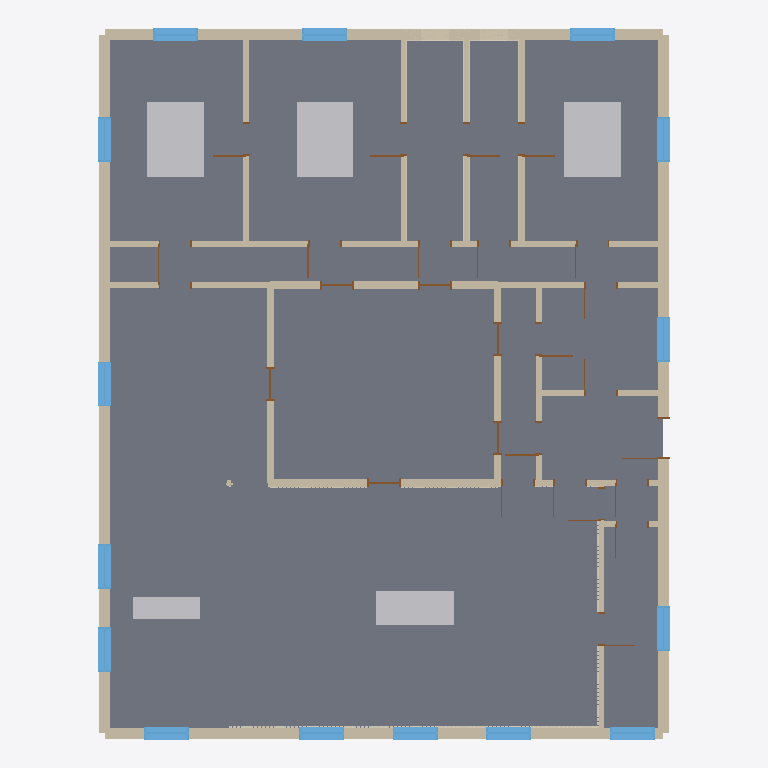
Plan cut of the same IFC building model at storey 'ground' (level 0.00 m, cut at 1.40 m), seen from above with north up, elements coloured by IFC class: 47 walls (beige), 26 doors (brown), 20 slabs (grey), 15 windows (light blue), 8 coverings (cream), 5 other elements (light grey). Cut surfaces are drawn darker.
Extent 15.2 m × 19.0 m × 4.4 m (x, y, z). Storeys (1): ground at 0.00 m. Elements (159): 56 IfcWall, 27 IfcDoor, 20 IfcSlab, 19 IfcRoof, 17 IfcWindow, 15 IfcCovering, 5 IfcFurnishingElement.

HEADER;
FILE_DESCRIPTION(('ViewDefinition [ReferenceView]','Concept design only — requires licensed professional review. Not for construction.'),'2;1');
FILE_NAME('/dev/null','2026-10-16T11:50:49-05:00',(''),(''),'IfcOpenShell 0.9.0.post1','IfcOpenShell 0.9.0.post1','Nobody');
FILE_SCHEMA(('IFC4'));
ENDSEC;
DATA;
#1=IFCPROJECT('0t604TbB1U4PAUCG3zrWTI',$,'Courtyard Residence',$,$,$,$,(#10),#5);
#12=IFCSITE('0Wc_T2D0rKd8RSueNSgMhc',$,'Site',$,$,#20,$,$,$,$,$,$,$,$);
#13=IFCBUILDING('17bPWwtvHQrBl5soCv9Lw1',$,'Courtyard Residence',$,$,#25,$,$,$,$,$,$);
#26=IFCBUILDINGSTOREY('0f43LoyRjV78cuiWaHY09x',$,'ground',$,$,#32,$,$,$,0.0);
#11354=IFCSLAB('35VbLXGRbO_RdnZl8b3KvY',$,'floor:living',$,$,#11381,#11370,$,$);
#12612=IFCSLAB('0hxzVv$JTRmOnWl1SVmXZv',$,'courtyard:courtyard',$,$,#12639,#12628,$,$);
#12287=IFCSLAB('2mg4Y0gg5IqfmPddgry9NV',$,'floor:dining',$,$,#12309,#12303,$,$);
#11263=IFCSLAB('3AKLvwnF5LcBu7La20UI83',$,'floor:kitchen',$,$,#11285,#11279,$,$);
#11744=IFCSLAB('2BIL0JVVTUIvBJMtQzoSUr',$,'floor:bedroom-1',$,$,#11766,#11760,$,$);
#11587=IFCSLAB('2Knm4iVinMbe5QPJBwsr8u',$,'floor:bedroom-2',$,$,#11609,#11603,$,$);
#12130=IFCSLAB('3_OO1HVD1Lo9G2azuKqWZj',$,'floor:bedroom-3',$,$,#12152,#12146,$,$);
#12485=IFCSLAB('1TbFHugQTUDhj9o$nPIeWG',$,'floor:study',$,$,#12507,#12501,$,$);
#11871=IFCSLAB('12ayafAm9G0PPzOah2JdY0',$,'floor:bath-1',$,$,#11898,#11887,$,$);
#11430=IFCSLAB('3HX5pYM45QIw3_V89b71vy',$,'floor:utility',$,$,#11452,#11446,$,$);
#12358=IFCSLAB('2XKtHdDbLTaBsekKiMGb_w',$,'floor:foyer',$,$,#12380,#12374,$,$);
#12003=IFCSLAB('27dTJ8TLHSmuefujUAqBiB',$,'floor:bath-2',$,$,#12025,#12019,$,$);
#11815=IFCSLAB('1fNTfsDLfU5PknxrGecXcm',$,'floor:gallery-bedroom-1',$,$,#11837,#11831,$,$);
#12216=IFCSLAB('1DraxPCb9M0fSqmyx2xV4P',$,'floor:gallery-bedroom-3',$,$,#12238,#12232,$,$);
#11673=IFCSLAB('22f21O56DM1fO4Oz$ozIYB',$,'floor:gallery-bedroom-2',$,$,#11695,#11689,$,$);
#12706=IFCFURNISHINGELEMENT('2A2UWIg2nPNAU7XsIhr49F',$,'furniture:furniture-bedroom-2-bed',$,$,#12728,#12722,$);
#12762=IFCFURNISHINGELEMENT('06Rk2zAo9Te80JIhLD2PAV',$,'furniture:furniture-bedroom-3-bed',$,$,#12784,#12778,$);
#12734=IFCFURNISHINGELEMENT('2mVEXwT5TNPAT_NR8jcU9r',$,'furniture:furniture-bedroom-1-bed',$,$,#12756,#12750,$);
#12556=IFCSLAB('0ynZPkQsHP5w9cW09i2AU0',$,'floor:gallery-study',$,$,#12578,#12572,$,$);
#12429=IFCSLAB('3lPzh0J3HGMwEI4Gig$PB8',$,'floor:gallery-foyer',$,$,#12451,#12445,$,$);
#12678=IFCFURNISHINGELEMENT('3BpDZ8XFHKg9nme5qnJa0r',$,'furniture:furniture-living-sofa',$,$,#12700,#12694,$);
#113=IFCWALL('1Hc4dM6zHVZ8yxiv0RENga',$,'W-9cc025dc41bd',$,$,#210,#199,$,$);
#11947=IFCSLAB('1p2atisMzVkBDlpkyOmHNr',$,'floor:gallery-bath-1',$,$,#11969,#11963,$,$);
#11516=IFCSLAB('1z5Ic_VBnHPBQnabkOF0Jj',$,'floor:gallery-utility',$,$,#11538,#11532,$,$);
#12074=IFCSLAB('3rB39YVe5N1wB$BxKyfdjl',$,'floor:gallery-bath-2',$,$,#12096,#12090,$,$);
#1991=IFCWALL('03xlbNZdvO5x54VNK$mThs',$,'W-c5ebe82f5b4f',$,$,#2058,#2049,$,$);
#2934=IFCWALL('0dIUyIpp1JYvJo$HBaUVxJ',$,'W-e8e1a32730bd',$,$,#3001,#2992,$,$);
#3199=IFCWALL('1eAKBr9VPJBQQIl48MR3Wt',$,'W-51e5bd69a6fa',$,$,#3266,#3257,$,$);
#1799=IFCWALL('2QRDSDOT5Op9U_vZnIAdtK',$,'W-80f0de844ffc',$,$,#1881,#1871,$,$);
#1888=IFCWALL('2YbIX3g8zPcxp4QkJjk$3a',$,'W-3fbd13097563',$,$,#1955,#1946,$,$);
#443=IFCWALL('1ex93oe$TG6uvw1EfK5QLi',$,'W-8bdcbcf73927',$,$,#495,#487,$,$);
#12645=IFCFURNISHINGELEMENT('1a$v77F_HJ_vfKOjOga5A8',$,'furniture:furniture-kitchen-counter',$,$,#12672,#12661,$);
#1503=IFCWALL('3hBPq$e_rM9AdB08VvtUi5',$,'W-2123eda892ce',$,$,#1570,#1561,$,$);
#2212=IFCWALL('3y2h_pYdnN8wirTh4LO4oz',$,'W-9c931e1cdbe0',$,$,#2264,#2256,$,$);
#1429=IFCWALL('1qM3iSuCDUbPZ8kkxFs7zp',$,'W-3370dc335148',$,$,#1496,#1487,$,$);
#1725=IFCWALL('2_3fsywvrUrOunx2ohgf7e',$,'W-e0f26eca0464',$,$,#1792,#1783,$,$);
#2639=IFCWALL('2Se4Qy6nTQ6uWQGXBROUu4',$,'W-19e4868275f0',$,$,#2691,#2683,$,$);
#2153=IFCWALL('0EsCC5xyDLQOqQkrvU1VZ1',$,'W-de23e22770a6',$,$,#2205,#2197,$,$);
#33=IFCWALL('2y3RuDrCDOlwMiA3epxrVD',$,'W-b6febb79fa47',$,$,#106,#92,$,$);
#2816=IFCWALL('0lsAptl_nQQBC9hT_hRQV6',$,'W-1d2b8ad55468',$,$,#2868,#2860,$,$);
#2315=IFCWALL('3ABcOVY65LFRXPp7mZ4Zwq',$,'W-ed62e16d4fbf',$,$,#2367,#2359,$,$);
#2418=IFCWALL('2oLujUXcnTAgDnNFCBMaEB',$,'W-050c09039b66',$,$,#2470,#2462,$,$);
#870=IFCWALL('0NdPpmFsfOJwoipZuD8hso',$,'W-c242bb9f9cd1',$,$,#922,#914,$,$);
#1193=IFCWALL('1Obf9dptLTu8klevhSAaQh',$,'W-6dbd656e8923',$,$,#1245,#1237,$,$);
#1577=IFCWALL('24o7$F2$TQVvmKw8oP3xS4',$,'W-b6e3b06a2975',$,$,#1644,#1635,$,$);
#3096=IFCWALL('3ygWBoVNvT5f9qQQomtNoy',$,'W-14fe234c85d4',$,$,#3163,#3154,$,$);
#782=IFCWALL('0EUW_CQbvNcxwl1l9qI1Gw',$,'W-1ecbbf506cc1',$,$,#834,#826,$,$);
#1134=IFCWALL('2VzD$4E9jIfRU6PA_SLUf2',$,'W-d8e8c36b5791',$,$,#1186,#1178,$,$);
#1370=IFCWALL('1pTktVbjfS2fYcvuPdoDs3',$,'W-17f0c8f9c5fb',$,$,#1422,#1414,$,$);
#1651=IFCWALL('0unnMMMk1OWehbMnzqJHak',$,'W-884723e4ad6a',$,$,#1718,#1709,$,$);
#13506=IFCWINDOW('3x5XaI8BvLaBuIFrdSDKeB',$,'WIN-80fadf883908',$,$,#13591,#13578,$,1.3,1.2,$,$,$);
#13626=IFCWINDOW('0GVDOo7PrTbAcjzGIUxuSq',$,'WIN-02587b08c54c',$,$,#13708,#13698,$,1.3,1.2,$,$,$);
#13743=IFCWINDOW('0ufxOzEp9KwfejWFjB831N',$,'WIN-d0bd15e8d884',$,$,#13825,#13815,$,1.3,1.2,$,$,$);
#13860=IFCWINDOW('0jtUGVHCLPFvjc$OXnTgRR',$,'WIN-8c0ff941bef4',$,$,#13942,#13932,$,1.3,1.2,$,$,$);
#13977=IFCWINDOW('1_CChfvdbUIPbZ6$V298W0',$,'WIN-ef3e325f853c',$,$,#14059,#14049,$,1.3,1.2,$,$,$);
#15723=IFCWINDOW('2Z0S5UCzLS2AMQbO1EyC37',$,'WIN-8cd75cfefb0b',$,$,#15805,#15795,$,1.3,1.2,$,$,$);
#15840=IFCWINDOW('3X$BVBXEjPtx9incLcsA4i',$,'WIN-206c5556766e',$,$,#15922,#15912,$,1.3,1.2,$,$,$);
#16191=IFCWINDOW('18uAx_ucLVFx3HqIqOV9IG',$,'WIN-75983c9a6da9',$,$,#16273,#16263,$,1.3,1.2,$,$,$);
#16425=IFCWINDOW('0b0IDKfrHLpByuwSYkDNNL',$,'WIN-4a941c7af28a',$,$,#16507,#16497,$,1.3,1.2,$,$,$);
#16308=IFCWINDOW('312Nvn0uXTCQMR8svBP7_K',$,'WIN-29d154ff910c',$,$,#16390,#16380,$,1.3,1.2,$,$,$);
#16659=IFCWINDOW('3nuCmXk_LIqvLOySeIMReA',$,'WIN-cbfcbc1402f3',$,$,#16741,#16731,$,1.3,1.2,$,$,$);
#18063=IFCWINDOW('3MVSEdmWrOKBWSY31rZ3dx',$,'WIN-db815530d204',$,$,#18145,#18135,$,1.3,1.2,$,$,$);
#18180=IFCWINDOW('2PuNdlIT1KG8VXeinFyeQl',$,'WIN-3acf4e7b5c7d',$,$,#18262,#18252,$,1.3,1.2,$,$,$);
#18297=IFCWINDOW('1GrorUm5LN18TWujdNJ4Kt',$,'WIN-bbd9d94d6282',$,$,#18379,#18369,$,1.3,1.2,$,$,$);
#16542=IFCWINDOW('0kAo2awN5PEg8TdQr7wWib',$,'WIN-8e36ce2c9789',$,$,#16624,#16614,$,1.3,1.2,$,$,$);
#3273=IFCCOVERING('1M0dyrvD9TSuk_deHQ8yCu',$,'finish:W-9cc025dc41bd',$,$,#6915,#6663,$,$);
#723=IFCWALL('1b8v70jqTPxgPUIhbIHnjP',$,'W-741da5a12e52',$,$,#775,#767,$,$);
#1075=IFCWALL('3mAuXlnr5IlgDAVpoZEIMy',$,'W-699a920b02e7',$,$,#1127,#1119,$,$);
#3037=IFCWALL('34Ap3zhtLJ0Oh6eH4UIVll',$,'W-4859a319fa9e',$,$,#3089,#3081,$,$);
#2536=IFCWALL('0wq376pWHIQPi0RwXT$7vH',$,'W-82269338388d',$,$,#2588,#2580,$,$);
#1962=IFCWALL('3qWyqNME1Mye7QBb3kr0nt',$,'W-c589a3c7578b',$,$,#1984,#1978,$,$);
#3008=IFCWALL('1x1uN4DxbQMOqYvfEl8EBX',$,'W-ac1de5519e6b',$,$,#3030,#3024,$,$);
#3170=IFCWALL('14$cZfVzDOtAFJGS8BOazd',$,'W-c11cc76ebedd',$,$,#3192,#3186,$,$);
#2757=IFCWALL('3MCu5tLxHHpRbwvLYOAQyE',$,'W-81ad842c7caf',$,$,#2809,#2801,$,$);
#2477=IFCWALL('0WOudr2ejQYwD14Qa8gmkv',$,'W-b9f912d5335f',$,$,#2529,#2521,$,$);
#9471=IFCCOVERING('0hgGSedS1HI9aq1e8EULfm',$,'finish:W-050c09039b66',$,$,#9568,#9557,$,$);
#2698=IFCWALL('0_xN9d8M1OvOmZaCvpmMOU',$,'W-5b63fd062170',$,$,#2750,#2742,$,$);
#9632=IFCCOVERING('3bqrpFL7LRUQku$kNZVydd',$,'finish:W-1d2b8ad55468',$,$,#11064,#10964,$,$);
#988=IFCWALL('3L9u_0px1JcOkpBzVAKAer',$,'W-023867be2e93',$,$,#1010,#1004,$,$);
#929=IFCWALL('1m1CQRRoTGheIvZM5Xud6Y',$,'W-814e67a3cf3b',$,$,#981,#973,$,$);
#217=IFCWALL('0vJN8aY3nNIxWUKZomxap2',$,'W-adffa84f3a9e',$,$,#284,#275,$,$);
#1252=IFCWALL('2_gm51BwHHF9nrvWhrGSQx',$,'W-2c9c1b3e3db5',$,$,#1304,#1296,$,$);
#291=IFCWALL('1U1J88ElDScuPTEACdufaR',$,'W-74c61fb80ead',$,$,#348,#335,$,$);
#620=IFCWALL('0oqnV74XLLJBGgIOaVM7nx',$,'W-41175fddbea9',$,$,#672,#664,$,$);
#561=IFCWALL('3Hq_3WKV1Ouu_QsgifCIhR',$,'W-1f984f0ce1f4',$,$,#613,#605,$,$);
#9574=IFCCOVERING('0X$eOntZrLhgt0FtH3XpJ_',$,'finish:W-19e4868275f0',$,$,#9626,#9618,$,$);
#9413=IFCCOVERING('1xeIl67oTKmRfa4dENoMJZ',$,'finish:W-ed62e16d4fbf',$,$,#9465,#9457,$,$);
#6964=IFCCOVERING('0l3Yy9OH9VOvjyCoV1deqr',$,'finish:W-8bdcbcf73927',$,$,#8531,#8422,$,$);
#841=IFCWALL('1iw58nZ4vUtAGIEMXAvXDB',$,'W-e958e1477901',$,$,#863,#857,$,$);
#1017=IFCWALL('2K5lDJ5V1Q88TM34ACJERY',$,'W-5ed1274fa23e',$,$,#1039,#1033,$,$);
#1311=IFCWALL('3MikPqUt5TPfukiMzCESoP',$,'W-fac88e7224a1',$,$,#1363,#1355,$,$);
#1046=IFCWALL('2Eu9OQ31jOIfn0TSlkWrge',$,'W-2dbff39a1bd2',$,$,#1068,#1062,$,$);
#14262=IFCDOOR('3ttPoELfPULBq4a1uOVt$8',$,'D-6b0976e47af1',$,$,#14329,#14320,$,2.4,0.9,$,$,$);
#14907=IFCDOOR('1QETwF48LQO9KdqP4m9Pd4',$,'D-b9a9d789f805',$,$,#14974,#14965,$,2.4,0.9,$,$,$);
#15009=IFCDOOR('2eIZb$KHjKWw0CHS2b4LaJ',$,'D-2231d81819d0',$,$,#15076,#15067,$,2.4,0.9,$,$,$);
#16944=IFCDOOR('1cGWDVgHLPKgko47$2RRPs',$,'D-b918bc312454',$,$,#17011,#17002,$,2.4,0.9,$,$,$);
#17316=IFCDOOR('22moP8dUvHcBlqKsaEKT76',$,'D-b564c94272df',$,$,#17383,#17374,$,2.4,0.9,$,$,$);
#17418=IFCDOOR('1vbNueOhDL$Q3FI8NtPcDQ',$,'D-143578f835df',$,$,#17485,#17476,$,2.4,0.9,$,$,$);
#15315=IFCDOOR('0mOmSVNnDN9gfsrRwLQBKM',$,'D-c6133e88c6e4',$,$,#15382,#15373,$,2.4,0.9,$,$,$);
#17757=IFCDOOR('32xZNh$31Vhw7M6P1w8$7k',$,'D-378a096317cb',$,$,#17824,#17815,$,2.4,0.9,$,$,$);
#17079=IFCDOOR('2kDwZ4wxPLie_03SMQQXsC',$,'D-7a1b1baec565',$,$,#17146,#17137,$,2.4,0.9,$,$,$);
#17655=IFCDOOR('1VBC$ky7zJaR_2vEIzcvKB',$,'D-2b73838c3232',$,$,#17722,#17713,$,2.4,0.9,$,$,$);
#16842=IFCDOOR('1InYiSEVXS5x2933DftU4s',$,'D-833a6c3705a5',$,$,#16909,#16900,$,2.4,0.9,$,$,$);
#17214=IFCDOOR('1O5BZDNqDSwOCBoYnM$r1A',$,'D-44cfbfa5645b',$,$,#17281,#17272,$,2.4,0.9,$,$,$);
#17553=IFCDOOR('19yv6AvkfKEAlncNVg$80f',$,'D-12c2088177f3',$,$,#17620,#17611,$,2.4,0.9,$,$,$);
#13404=IFCDOOR('1o4aV_WHDRmeBAXcgLQR9J',$,'ENT-2dc7ba3b7c26',$,$,#13471,#13462,$,2.4,1.1,$,$,$);
#14364=IFCDOOR('3Z9LarLC9SOx849xsI8_Qr',$,'D-184f880fe758',$,$,#14431,#14422,$,2.4,0.9,$,$,$);
#14466=IFCDOOR('3PBmDc2NDJoAH$xUatdlzB',$,'D-33a60ccf0513',$,$,#14533,#14524,$,2.4,0.9,$,$,$);
#15417=IFCDOOR('1Z8vKbuovRKe02ys1EU7Sl',$,'D-445cf913bb3e',$,$,#15484,#15475,$,2.4,0.9,$,$,$);
#15519=IFCDOOR('2hTV6YjDXU78Uv$spAyXCo',$,'D-c23ba6585d4c',$,$,#15586,#15577,$,2.4,0.9,$,$,$);
#9224=IFCCOVERING('3351qWMzrJ8v48QtMhdJqJ',$,'finish:W-b6e3b06a2975',$,$,#9291,#9282,$,$);
#15111=IFCDOOR('1wBcH_jgfMMvc31UcRVEQA',$,'D-acbf3fa8c3a1',$,$,#15178,#15169,$,2.4,0.9,$,$,$);
#17859=IFCDOOR('2Eq0Ycva9LOQHiCH5Ocz8c',$,'D-9916d283e726',$,$,#17926,#17917,$,2.4,0.9,$,$,$);
#14094=IFCDOOR('0JCbcYnSXI3OwxH16qK57b',$,'D-e8501a34bf4a',$,$,#14161,#14152,$,2.4,0.9,$,$,$);
#14568=IFCDOOR('3KIBxsib9UNeSfONCjoKS3',$,'D-fe2a585c5a7a',$,$,#14635,#14626,$,2.4,0.9,$,$,$);
#14703=IFCDOOR('26GhOkhQDKZBq0Hgup_t$l',$,'D-5af024d43322',$,$,#14770,#14761,$,2.4,0.9,$,$,$);
#14805=IFCDOOR('35QNObkCvSKgaJzGgQrZNa',$,'D-86b2d7031902',$,$,#14872,#14863,$,2.4,0.9,$,$,$);
#15621=IFCDOOR('25Exc6YcDStBA7seoVjBqb',$,'D-63e0c3663916',$,$,#15688,#15679,$,2.4,0.9,$,$,$);
#17961=IFCDOOR('1BZR75fATH581si2U3C6aT',$,'D-c73b6779d95b',$,$,#18028,#18019,$,2.4,0.9,$,$,$);
#9297=IFCCOVERING('1Hs6G4PGLUTwBmUhAY8KP6',$,'finish:W-884723e4ad6a',$,$,#9364,#9355,$,$);
#502=IFCWALL('2T1eTP$XTLJgKRwSTakm9a',$,'W-52bea29ef710',$,$,#554,#546,$,$);
ENDSEC;
